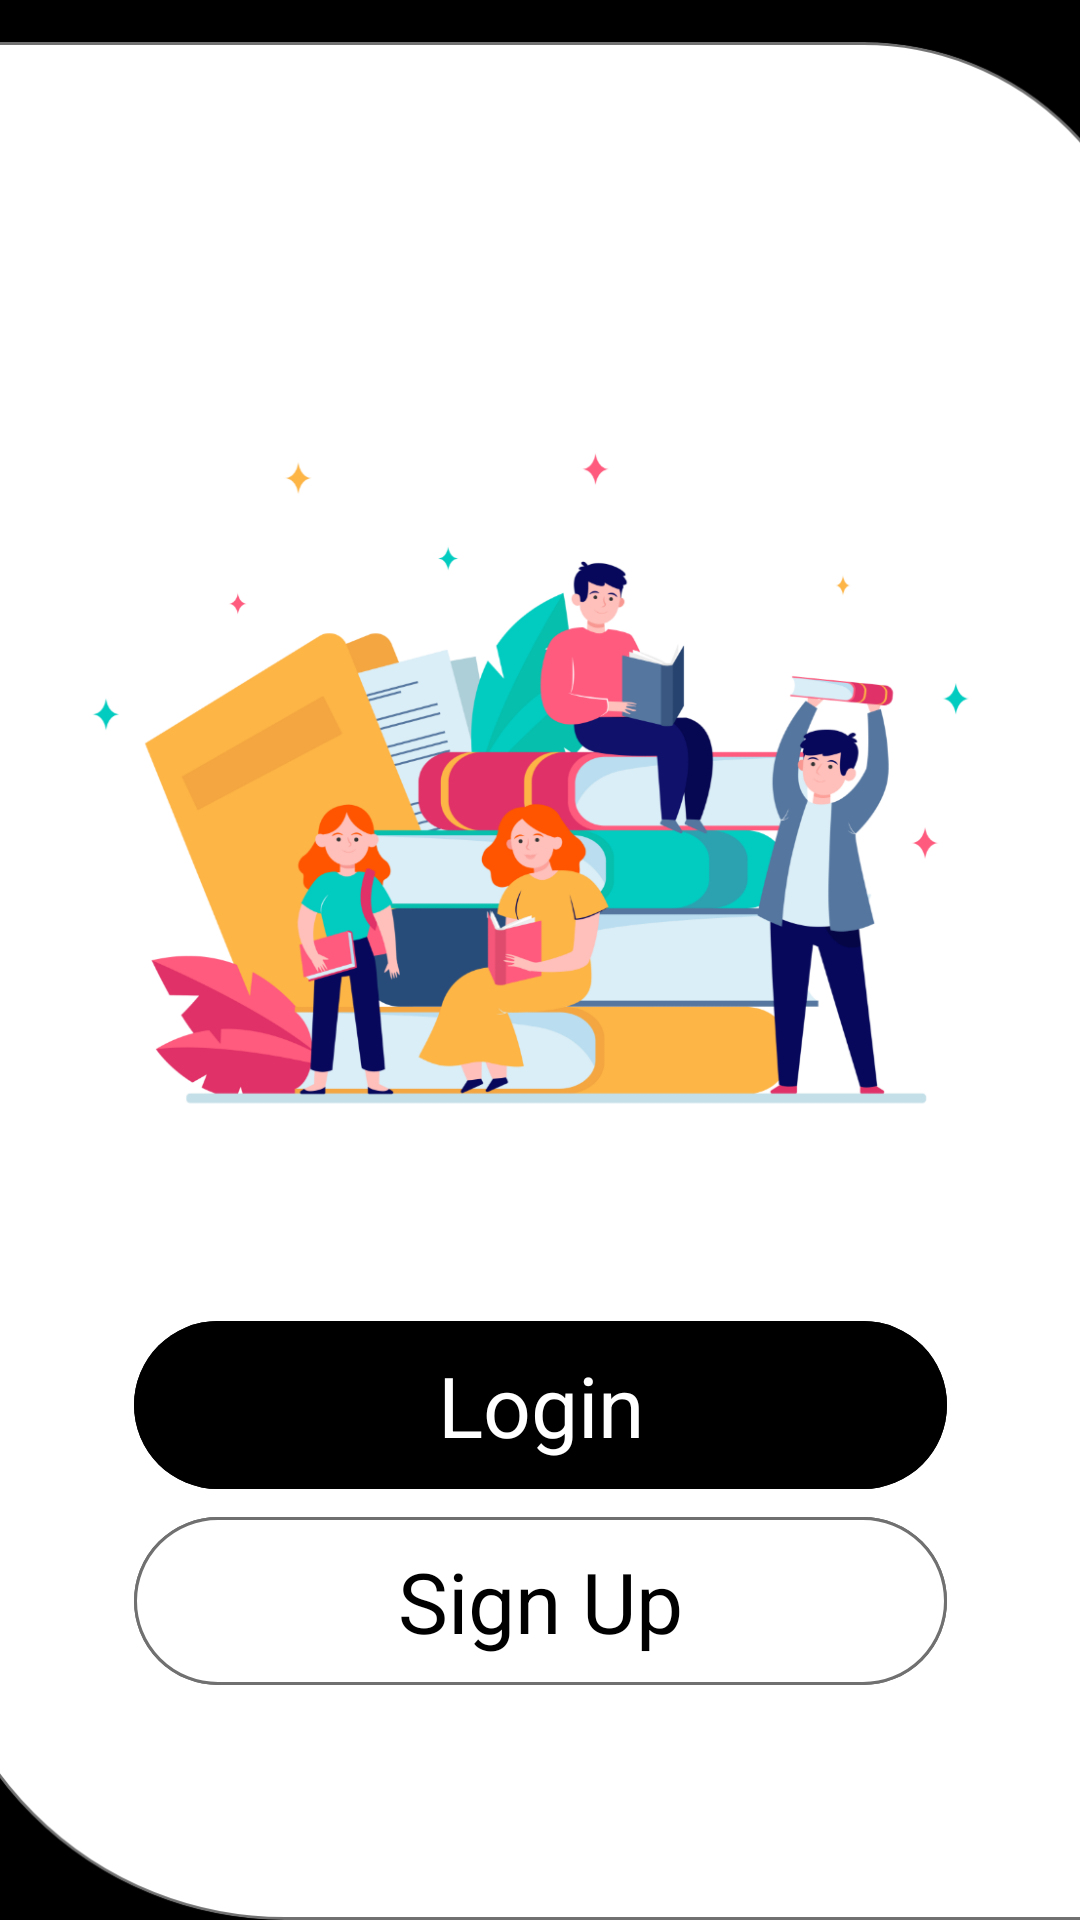

Here is an Android app screen rendered from its layout file. Give the layout XML and the strings, colors and styles it references.
<!-- AndroidManifest.xml: application theme Theme.AppCompat.Light.NoActionBar -->
<!-- res/layout/activity_welcome.xml -->
<?xml version="1.0" encoding="utf-8"?>
<androidx.constraintlayout.widget.ConstraintLayout xmlns:android="http://schemas.android.com/apk/res/android"
    xmlns:app="http://schemas.android.com/apk/res-auto"
    xmlns:tools="http://schemas.android.com/tools"
    android:layout_width="match_parent"
    android:layout_height="match_parent"
    android:background="#000000"
    tools:context=".WelcomeActivity">

    <ImageView
        android:id="@+id/imageView"
        android:layout_width="415dp"
        android:layout_height="626dp"
        app:layout_constraintBottom_toBottomOf="parent"
        app:layout_constraintEnd_toEndOf="parent"
        app:layout_constraintStart_toStartOf="parent"
        app:layout_constraintTop_toTopOf="parent"
        app:layout_constraintVertical_bias="1.0"
        app:srcCompat="@drawable/screen_curved" />

    <ImageButton
        android:id="@+id/imageButton"
        android:layout_width="wrap_content"
        android:layout_height="wrap_content"
        android:background="@drawable/white_button"
        android:onClick="onClickSignUp"
        app:layout_constraintBottom_toBottomOf="parent"
        app:layout_constraintEnd_toEndOf="parent"
        app:layout_constraintStart_toStartOf="parent"
        app:layout_constraintTop_toTopOf="parent"
        app:layout_constraintVertical_bias="0.866"
        app:srcCompat="@drawable/white_button" />

    <ImageButton
        android:id="@+id/imageButton2"
        android:layout_width="wrap_content"
        android:layout_height="wrap_content"
        android:background="@drawable/black_button"
        android:onClick="onClickLogin"
        app:layout_constraintBottom_toBottomOf="parent"
        app:layout_constraintEnd_toEndOf="parent"
        app:layout_constraintStart_toStartOf="parent"
        app:layout_constraintTop_toTopOf="parent"
        app:layout_constraintVertical_bias="0.754"
        app:srcCompat="@drawable/black_button" />

    <ImageView
        android:id="@+id/imageView2"
        android:layout_width="wrap_content"
        android:layout_height="wrap_content"
        app:layout_constraintBottom_toBottomOf="parent"
        app:layout_constraintEnd_toEndOf="parent"
        app:layout_constraintHorizontal_bias="0.38"
        app:layout_constraintStart_toStartOf="parent"
        app:layout_constraintTop_toTopOf="parent"
        app:layout_constraintVertical_bias="0.32"
        app:srcCompat="@drawable/picc" />

    <TextView
        android:id="@+id/textView2"
        android:layout_width="wrap_content"
        android:layout_height="wrap_content"
        android:text="Sign Up"
        android:textColor="#000000"
        android:textSize="28sp"
        app:layout_constraintBottom_toBottomOf="@+id/imageButton"
        app:layout_constraintEnd_toEndOf="@+id/imageButton"
        app:layout_constraintStart_toStartOf="@+id/imageButton"
        app:layout_constraintTop_toTopOf="@+id/imageButton" />

    <TextView
        android:id="@+id/textView3"
        android:layout_width="wrap_content"
        android:layout_height="wrap_content"
        android:text="Login"
        android:textColor="#FFFFFF"
        android:textSize="28sp"
        app:layout_constraintBottom_toBottomOf="@+id/imageButton2"
        app:layout_constraintEnd_toEndOf="@+id/imageButton2"
        app:layout_constraintStart_toStartOf="@+id/imageButton2"
        app:layout_constraintTop_toTopOf="@+id/imageButton2" />

    <ImageView
        android:id="@+id/imageView3"
        android:layout_width="363dp"
        android:layout_height="238dp"
        android:layout_marginBottom="560dp"
        app:layout_constraintBottom_toBottomOf="parent"
        app:layout_constraintEnd_toEndOf="parent"
        app:layout_constraintStart_toStartOf="parent"
        app:srcCompat="@drawable/logo" />

</androidx.constraintlayout.widget.ConstraintLayout>
<!-- resources referenced by this layout -->
<resources>
  <!-- drawable black_button: png bitmap (drawable-hdpi, 2278 bytes) -->
  <!-- drawable logo: png bitmap (drawable-hdpi, 12990 bytes) -->
  <!-- drawable picc: png bitmap (drawable-hdpi, 69579 bytes) -->
  <!-- drawable screen_curved: png bitmap (drawable-hdpi, 21017 bytes) -->
  <!-- drawable white_button: png bitmap (drawable-hdpi, 3587 bytes) -->
</resources>
